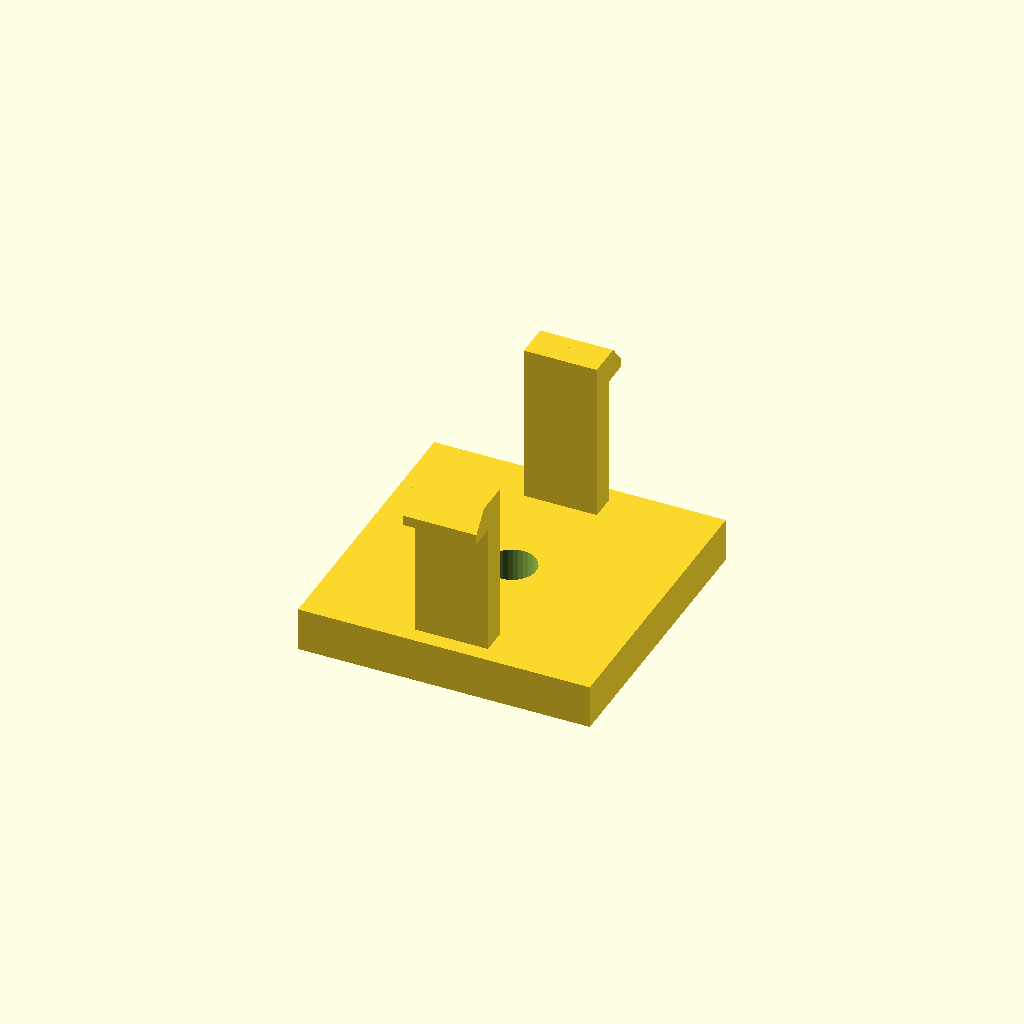
Cell 1 — every parameter at its default value.
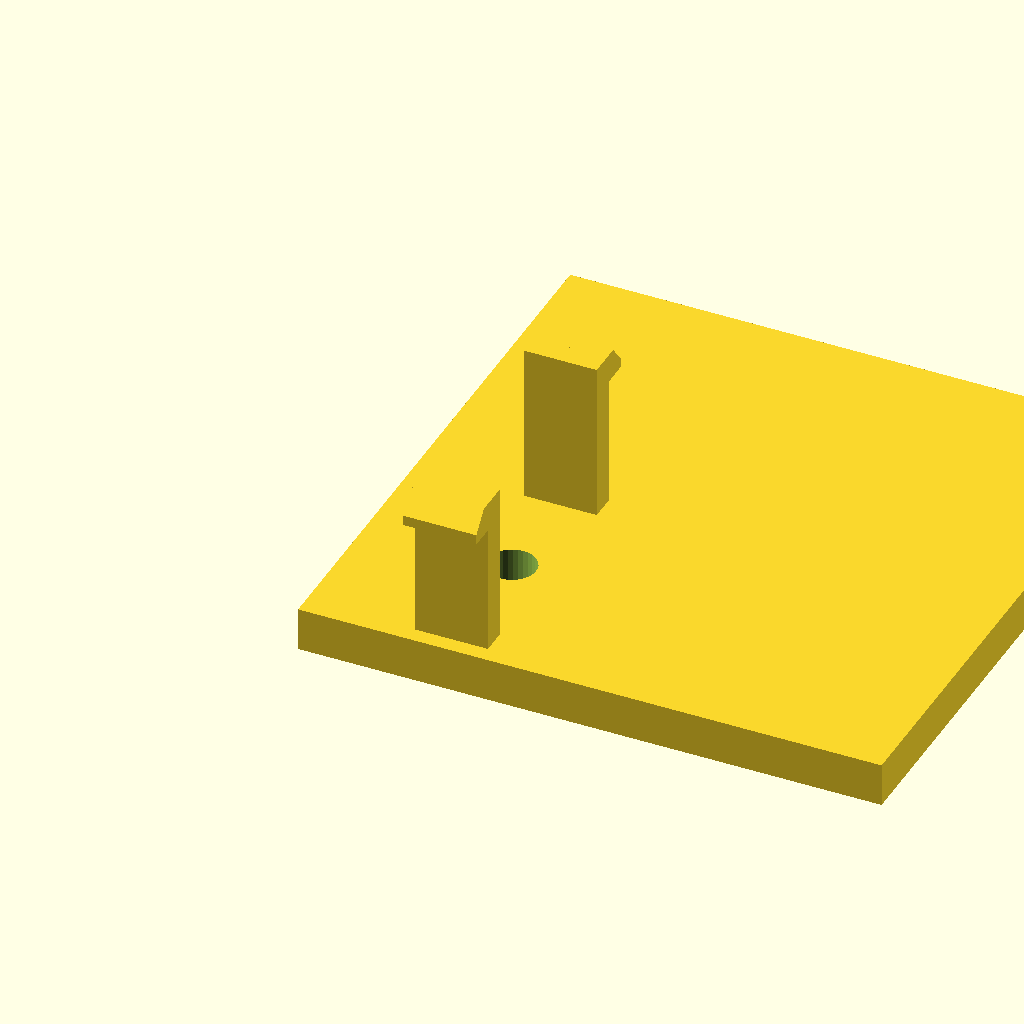
Cell 2: the same model with base_d = 80.
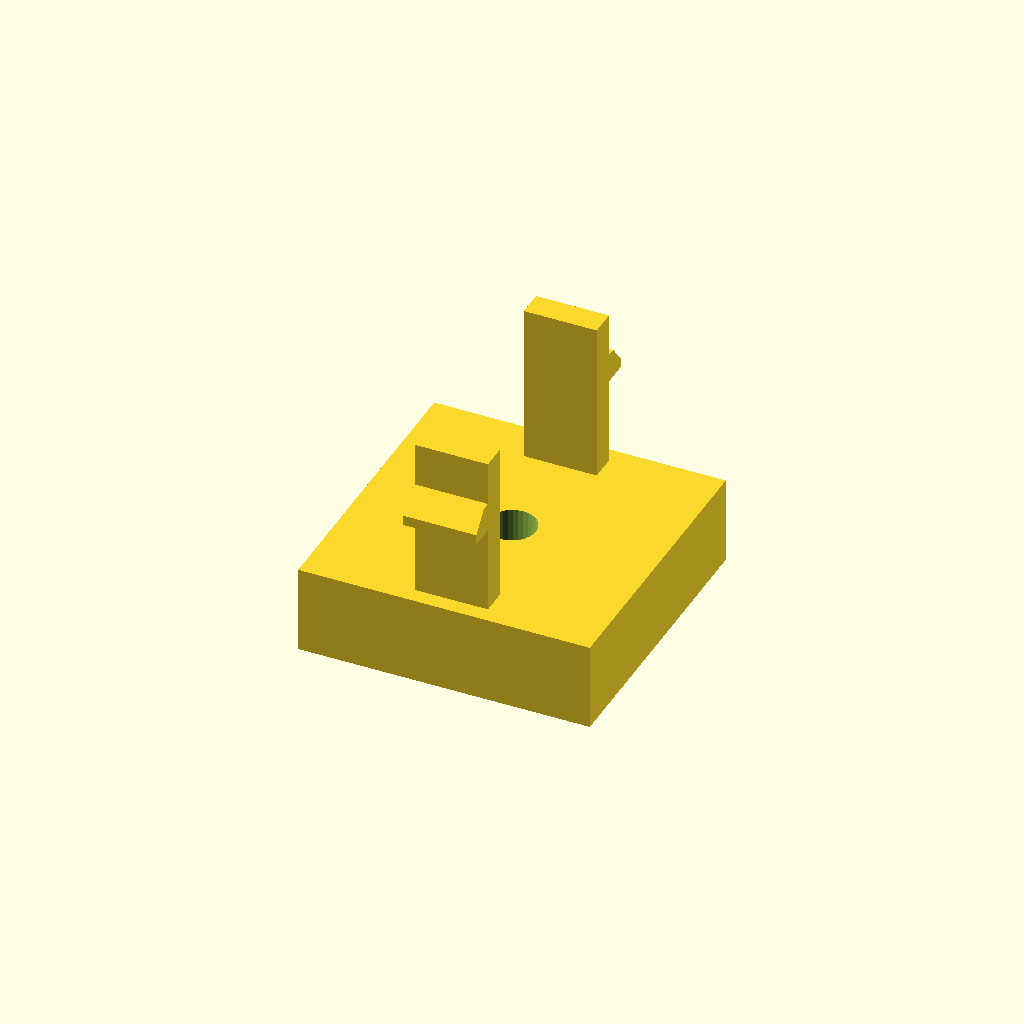
Cell 3: the same model with base_h = 12.
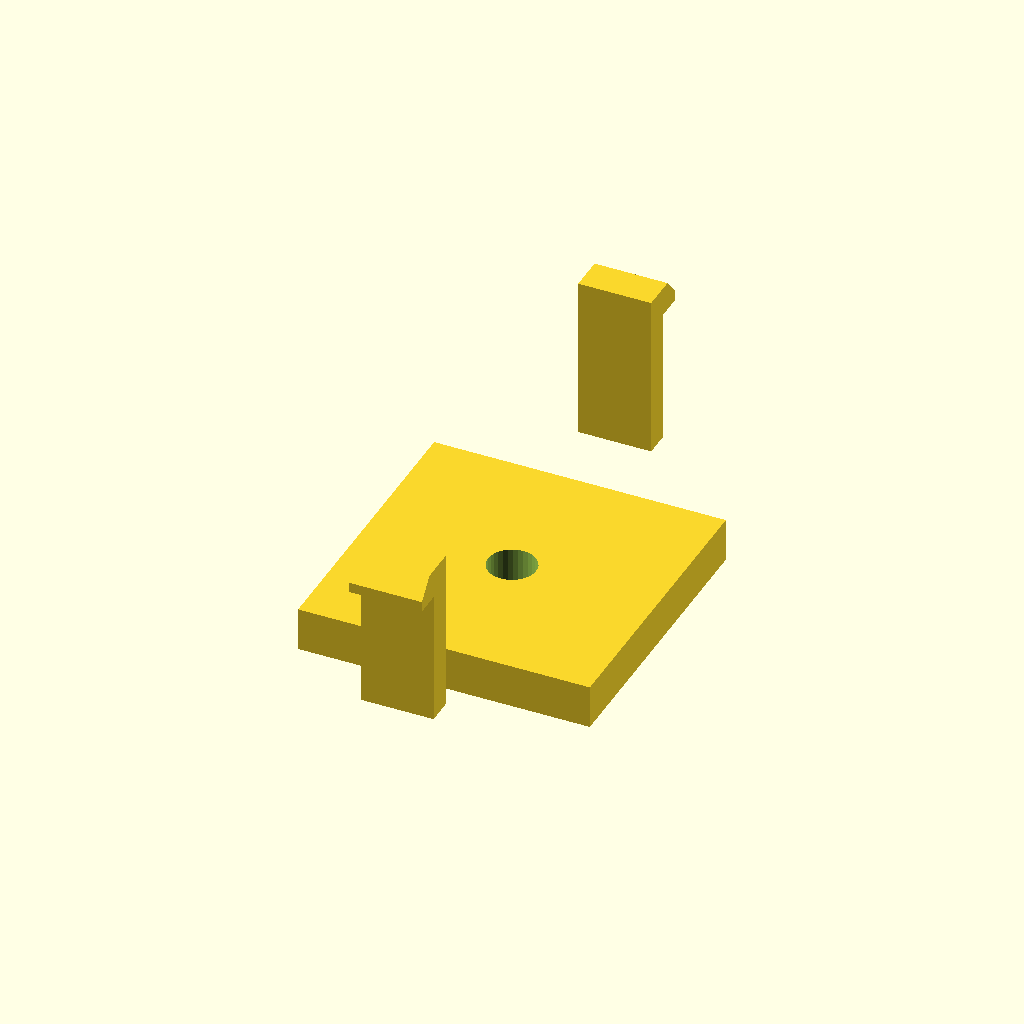
Cell 4: span = 64 (everything else at default).
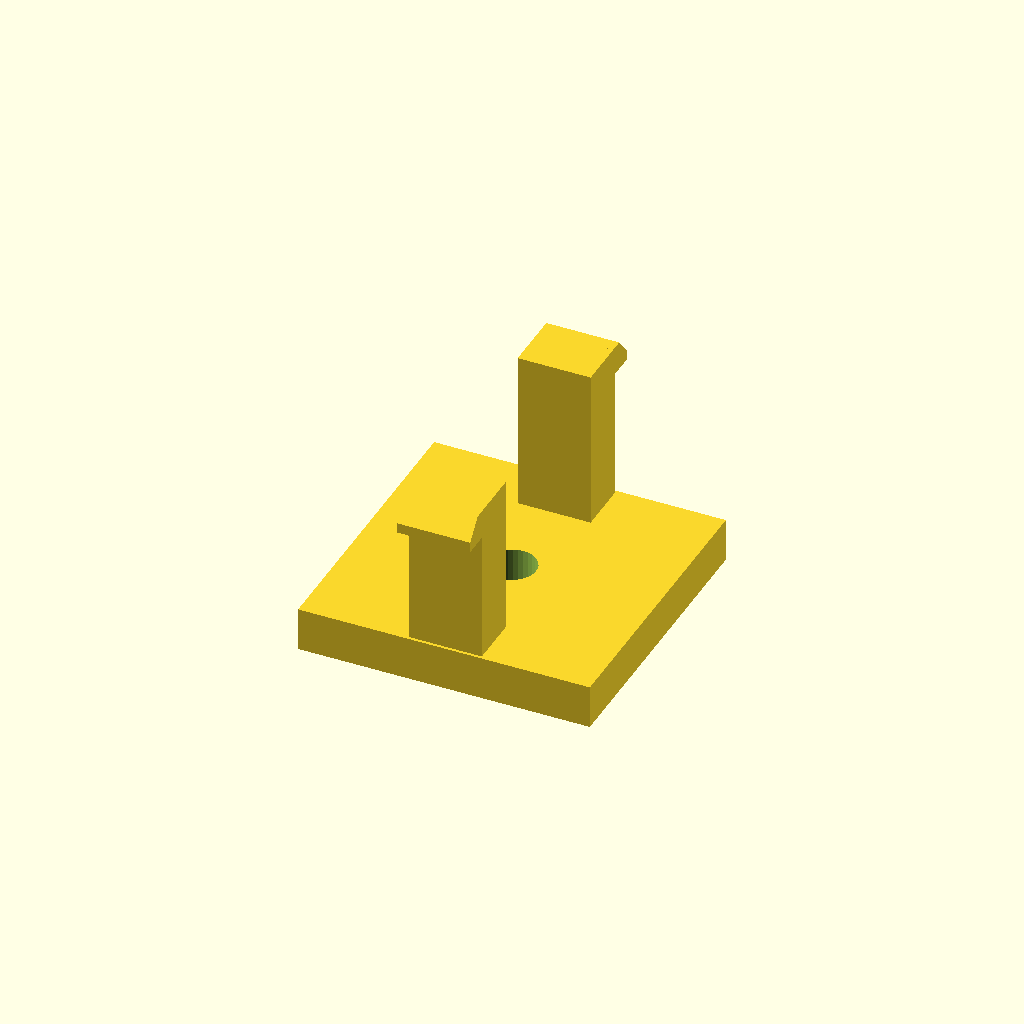
Cell 5: arm_t = 7.2 (everything else at default).
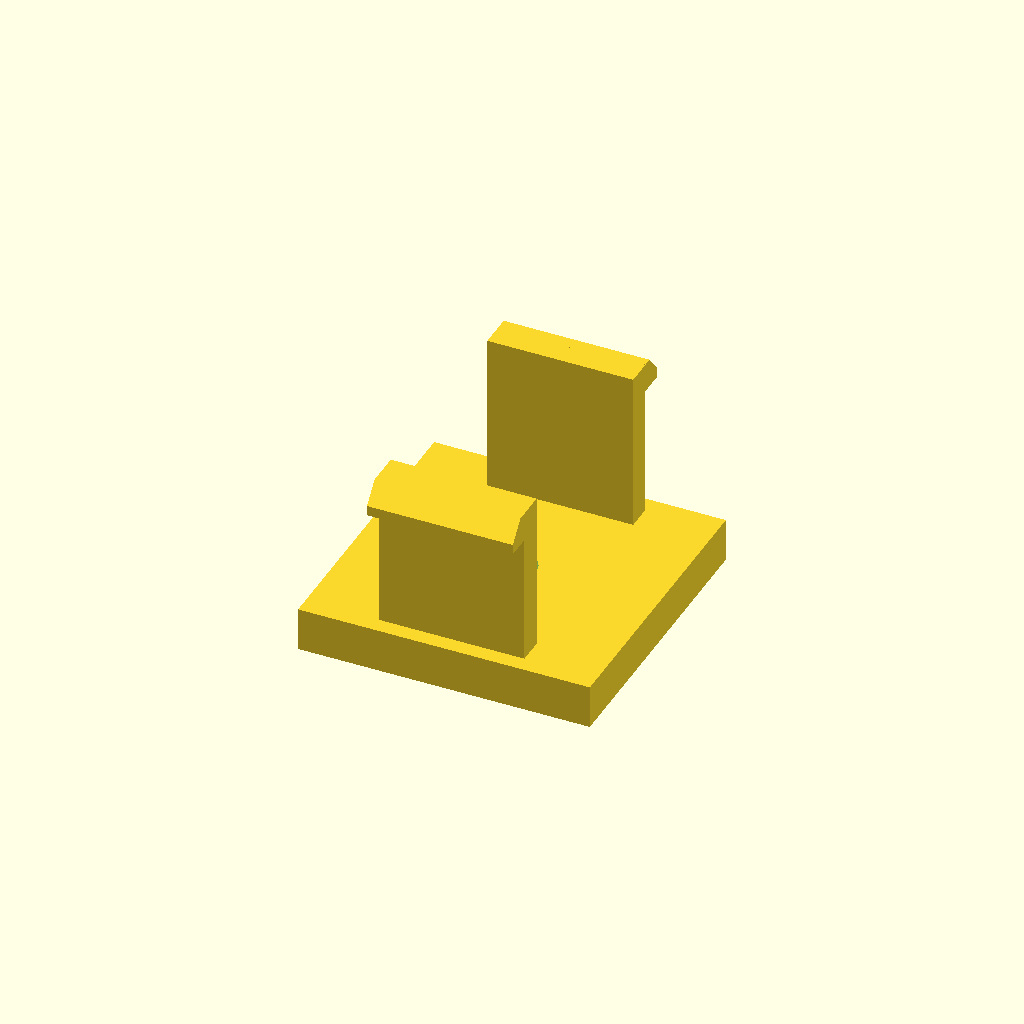
Cell 6: the same model with arm_d = 20.
All cells are drawn from one camera (rotation 55°, 0°, 25°, orthographic, colour scheme Cornfield), so only the parameter changes between them.
Source of the model, optional_data/data/gen3/snapfits/part_0015.scad:
$fn = 32;

// ----------------------------------------------------------------------
// Snap-fit latch: 2 arms, 22 mm tall, 3.6 mm undercut hooks
// ----------------------------------------------------------------------

// --- parameters (mm) ---
base_d = 40;              // base plate depth
base_h = 6;               // base plate thickness
span = 32;                // distance between opposite arms
arm_t = 3.6;              // arm thickness
arm_d = 10;               // arm width
height = 22;              // free arm length
head_len = 3.6;           // hook reach
head_h = 4;               // hook height
lead = 1.4;               // lead-in ramp thickness
bore_d = 6.6;             // base fixing bore
top_z = 28;               // height of the arm tips above the base

arms = 2;

difference() {
  union() {
    /* base plate, centred on the arm ring */
    translate([-20, -20, 0]) cube([base_d, base_d, base_h]);
    for (a = [0 : 360 / arms : 359]) rotate([0, 0, a]) {
    /* arm, sunk 0.5 mm into the base */
    translate([-arm_d / 2, span / 2 - arm_t / 2, base_h - 0.5]) cube([arm_d, arm_t, height + 0.5]);
    /* hook: a convex hull of a tall inner block and a thin outer lip
       gives a flat undercut below and a lead-in ramp on top */
    hull() {
      translate([-arm_d / 2, span / 2 + arm_t / 2 - 0.6, top_z - head_h]) cube([arm_d, lead + 0.4, head_h]);
      translate([-arm_d / 2, span / 2 + arm_t / 2 - 0.2, top_z - head_h]) cube([arm_d, head_len, lead]);
    }
    }
  }
  translate([0, 0, -2.5]) cylinder(h = base_h + 5, d = bore_d);
}
Parameter table extracted from the source (name, type, default, range or options):
base_d: number, default 40
base_h: number, default 6
span: number, default 32
arm_t: number, default 3.6
arm_d: number, default 10
height: number, default 22
head_len: number, default 3.6
head_h: number, default 4
lead: number, default 1.4
bore_d: number, default 6.6
top_z: number, default 28
arms: number, default 2
